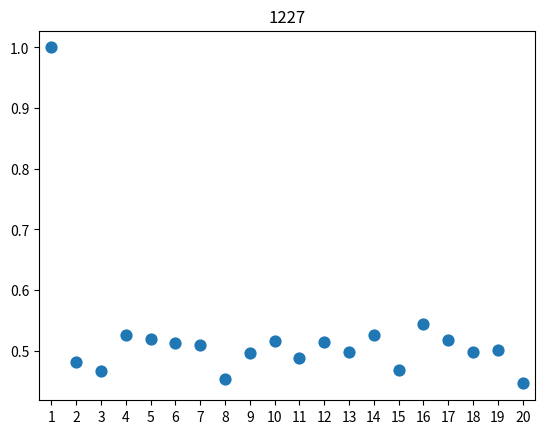

Write the Python code that produced this figure.
import random
import numpy as np

def simulate_bruteforce(n: int) -> bool:
    """
    Simulates one round. Unbounded time complexity.
    :param n: total number of seats
    :return: True if last one has last seat, otherwise False
    """

    seats = [False for _ in range(n)]

    for i in range(n-1):
        if i == 0:  # first one, always random
            seats[random.randint(0, n - 1)] = True
        else:
            if not seats[i]:  # i-th has his seat
                seats[i] = True
            else:
                while True:
                    rnd = random.randint(0, n - 1)
                    if not seats[rnd]:
                        seats[rnd] = True
                        break
    return not seats[n-1]


def simulate_online(n: int) -> bool:
    """
    Simulates one round of complexity O(N).
    :param n: total number of seats
    :return: True if last one has last seat, otherwise False
    """

    seats = [i for i in range(n)]

    def swap(i, j):
        tmp = seats[i]
        seats[i] = seats[j]
        seats[j] = tmp

    # for each person, the seats are [i, n-1]
    for i in range(n-1):
        if i == 0:  # first one, always random
            rnd = random.randint(0, n - 1)
            swap(rnd, 0)
        else:
            if seats[i] == i:  # i-th still has his seat
                pass
            else:
                rnd = random.randint(i, n - 1)  # selects idx from [i, n-1]
                swap(rnd, i)
    return seats[n-1] == n - 1


def plot(y):
    import matplotlib.pyplot as plt
    import seaborn as sns
    import numpy as np

    x = np.arange(len(y))

    ax = sns.pointplot(x=x[1:], y=y[1:], join=False)
    ax.set_title("1227")

    plt.show()

if __name__ == "__main__":
    stat = np.zeros(21)
    sample_size = 500
    for n in range(1, 21):
        # total = sum(1 if simulate_online(n) else 0 for _ in range(500))
        total = sum(1 if simulate_bruteforce(n) else 0 for _ in range(sample_size))
        stat[n] = total / sample_size

    print(f'{stat}')
    plot(stat)

